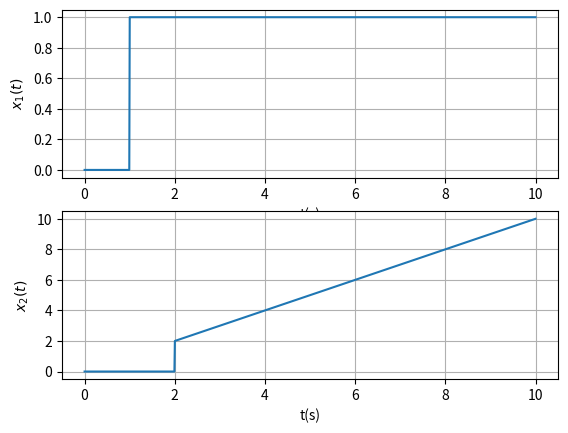
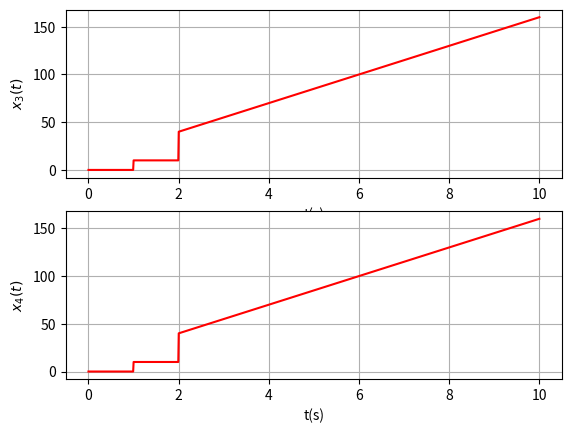
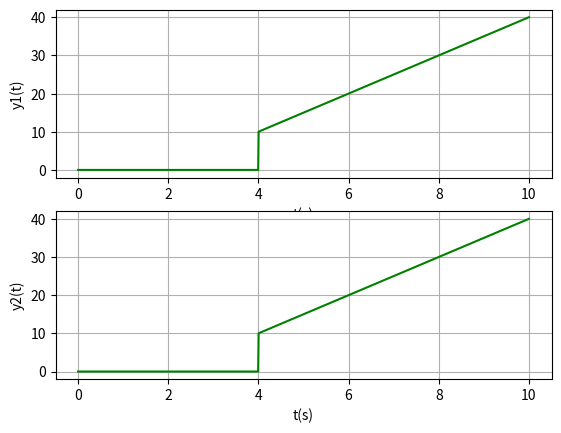
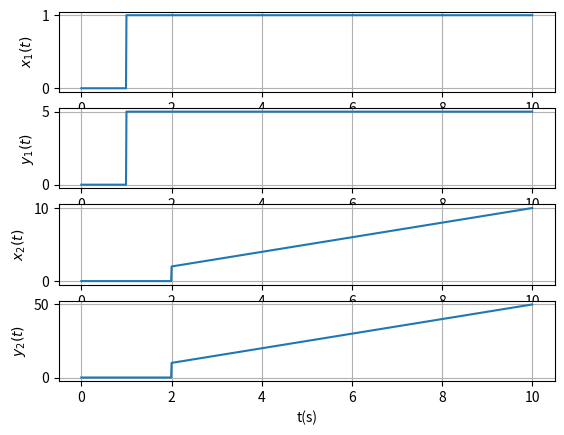

These figures' Python source, in order:
import numpy as np
import matplotlib.pyplot as plt

# y(t) = 5x(t)

# LINEARNOST
t = np.linspace(0, 10, 1000)

a = 2
b = 3

x1 = np.heaviside(t-1, 1)
x2 = t * np.heaviside(t-2, 1)

y1 = 5*x1
y2 = 5*x2

x3 = 5*(a*x1 + b*x2)
x4 = a*y1 + b*y2

plt.subplot(2, 1, 1)
plt.plot(t, x1)
plt.ylabel("$x_1(t)$")
plt.xlabel("t(s)")
plt.grid()

plt.subplot(2, 1, 2)
plt.plot(t, x2)
plt.ylabel("$x_2(t)$")
plt.xlabel("t(s)")
plt.grid()

plt.figure(2)

plt.subplot(2, 1, 1)
plt.plot(t, x3, 'r')
plt.ylabel("$x_3(t)$")
plt.xlabel("t(s)")
plt.grid()

plt.subplot(2, 1, 2)
plt.plot(t, x4, 'r')
plt.ylabel("$x_4(t)$")
plt.xlabel("t(s)")
plt.grid()

# VREMENSKA INVARIJANTNOST
t0 = 2
x = t*np.heaviside(t-2, 1)
x_t0 = (t-t0) * np.heaviside(t-2-t0, 1)     # zakasnimo ulazni signal x(t)
y1 = 5 * x_t0                               # sistem

y = 5 * x                                   # sistem
y2 = 5 * (t-t0) * np.heaviside(t-2-t0, 1)   # zakasnimo izlazni signal

plt.figure(3)

plt.subplot(2, 1, 1)
plt.plot(t, y1, 'g')
plt.ylabel('y1(t)')
plt.xlabel('t(s)')
plt.grid()

plt.subplot(2, 1, 2)
plt.plot(t, y2, 'g')
plt.ylabel('y2(t)')
plt.xlabel('t(s)')
plt.grid()

# STABILNOST
t = np.linspace(0, 10, 1000)

x1 = np.heaviside(t-1, 1)       # ogranicen signal
x2 = t * np.heaviside(t-2, 1)   # neogranicen signal

y1 = 5*x1
y2 = 5*x2

plt.figure(4)

plt.subplot(4, 1, 1)
plt.plot(t, x1)
plt.ylabel('$x_1(t)$')
plt.xlabel('t(s)')
plt.grid()

plt.subplot(4, 1, 2)
plt.plot(t, y1)
plt.ylabel('$y_1(t)$')
plt.xlabel('t(s)')
plt.grid()

plt.subplot(4, 1, 3)
plt.plot(t, x2)
plt.ylabel('$x_2(t)$')
plt.xlabel('t(s)')
plt.grid()

plt.subplot(4, 1, 4)
plt.plot(t, y2)
plt.ylabel('$y_2(t)$')
plt.xlabel('t(s)')
plt.grid()
